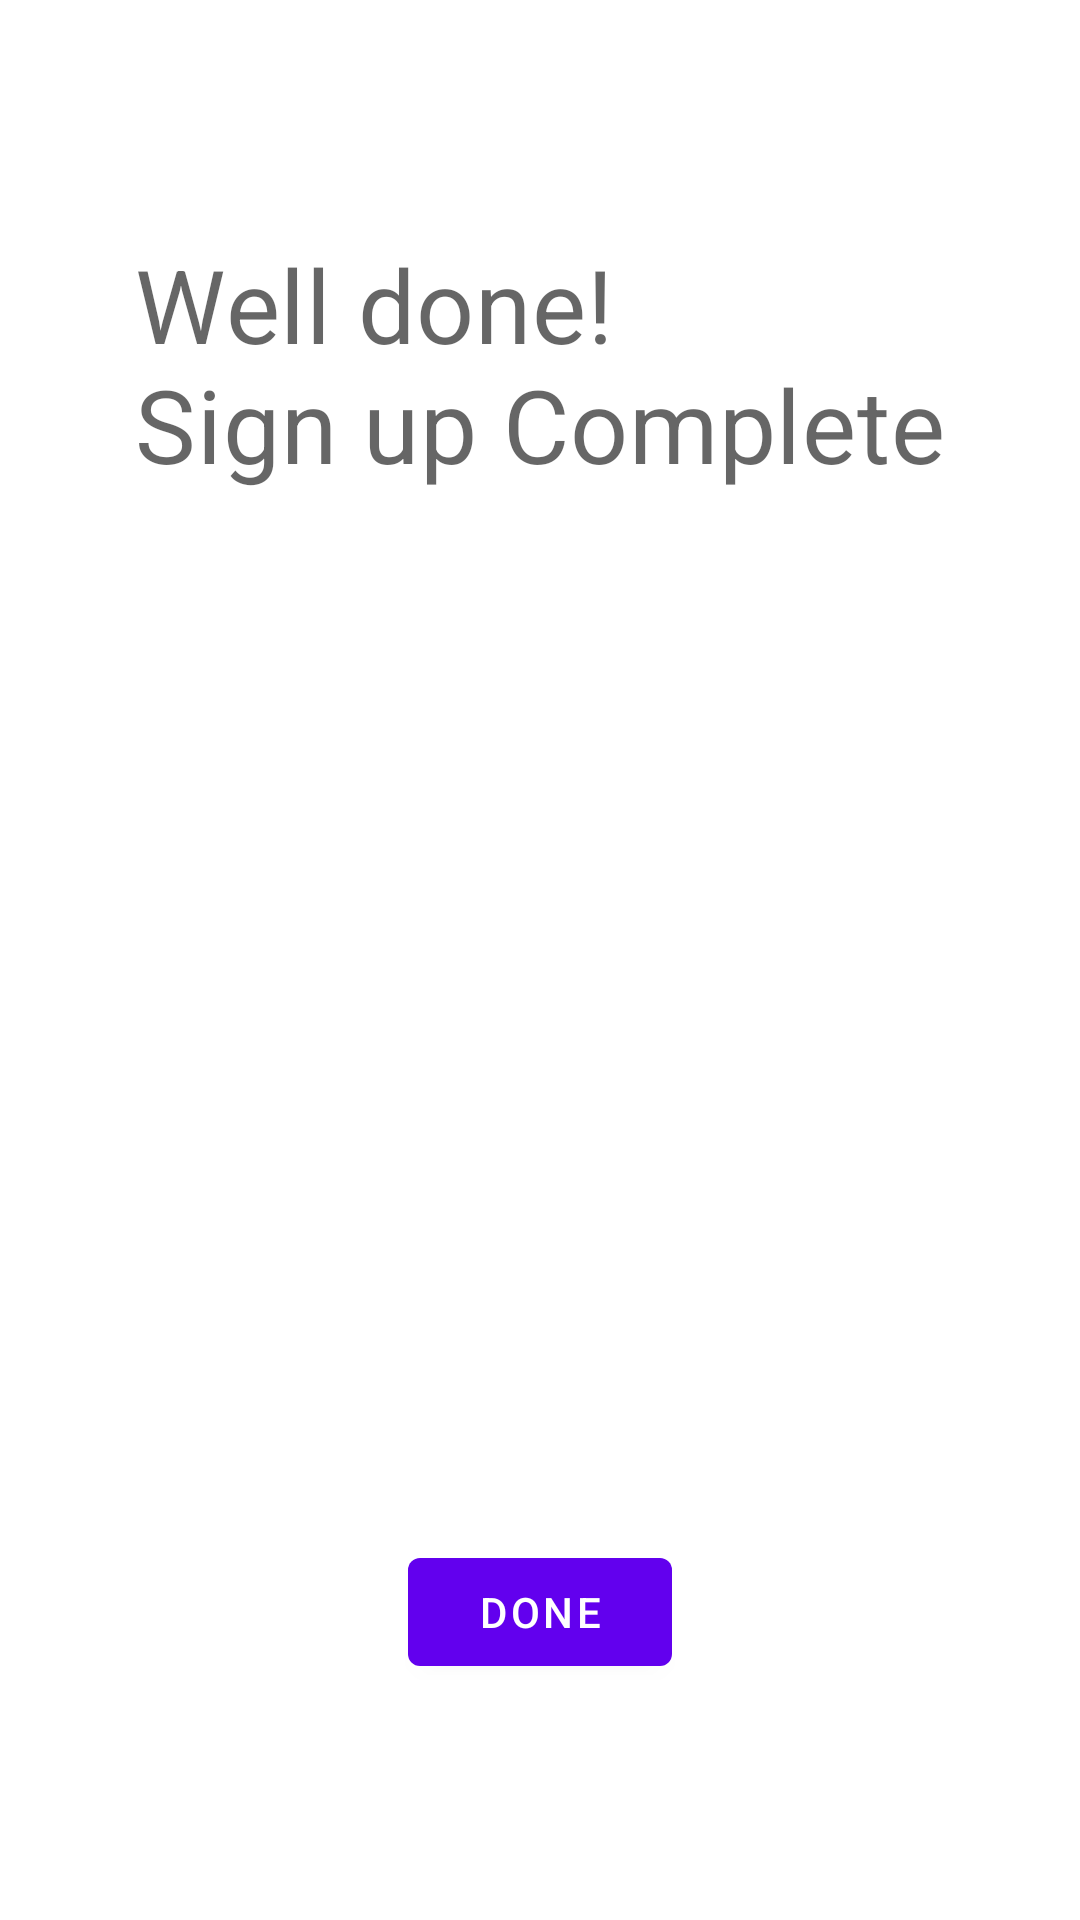

Produce the Android XML layout that renders to this screen, including the resource entries it uses.
<!-- AndroidManifest.xml: application theme Theme.LonelyMountainWithNav_jan20 -->
<!-- res/layout/fragment_info.xml -->
<?xml version="1.0" encoding="utf-8"?>
<androidx.constraintlayout.widget.ConstraintLayout xmlns:android="http://schemas.android.com/apk/res/android"
    android:layout_width="match_parent"
    android:layout_height="match_parent"
    xmlns:app="http://schemas.android.com/apk/res-auto"
    xmlns:tools="http://schemas.android.com/tools">
    <com.google.android.material.textview.MaterialTextView
        android:id="@+id/infoHeaderTv"
        android:layout_width="wrap_content"
        android:layout_height="wrap_content"
        android:text="@string/info_header"
        app:layout_constraintTop_toTopOf="parent"
        app:layout_constraintStart_toStartOf="parent"
        app:layout_constraintEnd_toEndOf="parent"
        app:layout_constraintBottom_toTopOf="@+id/userRv"
        android:textAppearance="@style/TextAppearance.MaterialComponents.Headline4"
        />
    <androidx.recyclerview.widget.RecyclerView
        android:id="@+id/userRv"
        android:layout_width="0dp"
        android:layout_height="0dp"
        app:layout_constraintHeight_percent=".3"
        app:layout_constraintTop_toBottomOf="@id/infoHeaderTv"
        app:layout_constraintStart_toStartOf="parent"
        app:layout_constraintEnd_toEndOf="parent"
        app:layout_constraintBottom_toTopOf="@+id/submitBtn"
        app:layout_constraintVertical_bias="0"
        app:layout_constraintVertical_chainStyle="packed"
        tools:itemCount="5"
        tools:listitem="@layout/user_item"
        />
    <com.google.android.material.button.MaterialButton
        android:id="@+id/submitBtn"
        android:layout_width="wrap_content"
        android:layout_height="wrap_content"
        app:layout_constraintTop_toBottomOf="@id/userRv"
        app:layout_constraintStart_toStartOf="parent"
        app:layout_constraintEnd_toEndOf="parent"
        app:layout_constraintBottom_toBottomOf="parent"
        android:text="done"/>
</androidx.constraintlayout.widget.ConstraintLayout>
<!-- res/layout/user_item.xml (included above) -->
<?xml version="1.0" encoding="utf-8"?>
<androidx.constraintlayout.widget.ConstraintLayout xmlns:android="http://schemas.android.com/apk/res/android"
    android:layout_width="match_parent"
    android:layout_height="match_parent"
    xmlns:app="http://schemas.android.com/apk/res-auto"
    xmlns:tools="http://schemas.android.com/tools">
    <com.google.android.material.textview.MaterialTextView
        android:id="@+id/firstNameInfoTv"
        android:layout_width="wrap_content"
        android:layout_height="wrap_content"
        android:textAppearance="?textAppearanceBody2"
        app:layout_constraintBottom_toBottomOf="parent"
        app:layout_constraintEnd_toStartOf="@id/surnameInfoTv"
        app:layout_constraintStart_toStartOf="parent"
        app:layout_constraintTop_toTopOf="parent"
        tools:text="John"/>
    <com.google.android.material.textview.MaterialTextView
        android:id="@+id/surnameInfoTv"
        android:layout_width="wrap_content"
        android:layout_height="wrap_content"
        android:textAppearance="?textAppearanceBody2"
        app:layout_constraintBottom_toBottomOf="parent"
        app:layout_constraintStart_toEndOf="@+id/firstNameInfoTv"
        app:layout_constraintEnd_toStartOf="@id/emailInfoTv"
        app:layout_constraintTop_toTopOf="parent"
        tools:text="Doe"/>
    <com.google.android.material.textview.MaterialTextView
        android:id="@+id/emailInfoTv"
        android:layout_width="wrap_content"
        android:layout_height="wrap_content"
        android:textAppearance="?textAppearanceBody2"
        app:layout_constraintBottom_toBottomOf="parent"
        app:layout_constraintStart_toEndOf="@+id/surnameInfoTv"
        app:layout_constraintEnd_toStartOf="@+id/passwordInfoTv"
        app:layout_constraintTop_toTopOf="parent"
        tools:text="gmail"/>
    <com.google.android.material.textview.MaterialTextView
        android:id="@+id/passwordInfoTv"
        android:layout_width="wrap_content"
        android:layout_height="wrap_content"
        android:textAppearance="?textAppearanceBody2"
        app:layout_constraintBottom_toBottomOf="parent"
        app:layout_constraintStart_toEndOf="@id/emailInfoTv"
        app:layout_constraintEnd_toEndOf="parent"
        app:layout_constraintTop_toTopOf="parent"
        tools:text="abc123"/>
</androidx.constraintlayout.widget.ConstraintLayout>
<!-- resources referenced by this layout -->
<resources>
  <string name="info_header">Well done!\nSign up Complete</string>
  <style name="Theme.LonelyMountainWithNav_jan20" parent="Theme.MaterialComponents.DayNight.DarkActionBar">
          
          <item name="colorPrimary">@color/purple_500</item>
          <item name="colorPrimaryVariant">@color/purple_700</item>
          <item name="colorOnPrimary">@color/white</item>
          
          <item name="colorSecondary">@color/teal_200</item>
          <item name="colorSecondaryVariant">@color/teal_700</item>
          <item name="colorOnSecondary">@color/black</item>
          
          <item name="android:statusBarColor" tools:targetApi="l">?attr/colorPrimaryVariant</item>
          
      </style>
  <!-- not gathered from this repository: default colours our renderer supplied (Android Studio template values) -->
  <color name="purple_500">#FF6200EE</color>
  <color name="purple_700">#FF3700B3</color>
  <color name="teal_200">#FF03DAC5</color>
  <color name="teal_700">#FF018786</color>
  <color name="black">#FF000000</color>
  <color name="white">#FFFFFFFF</color>
</resources>
